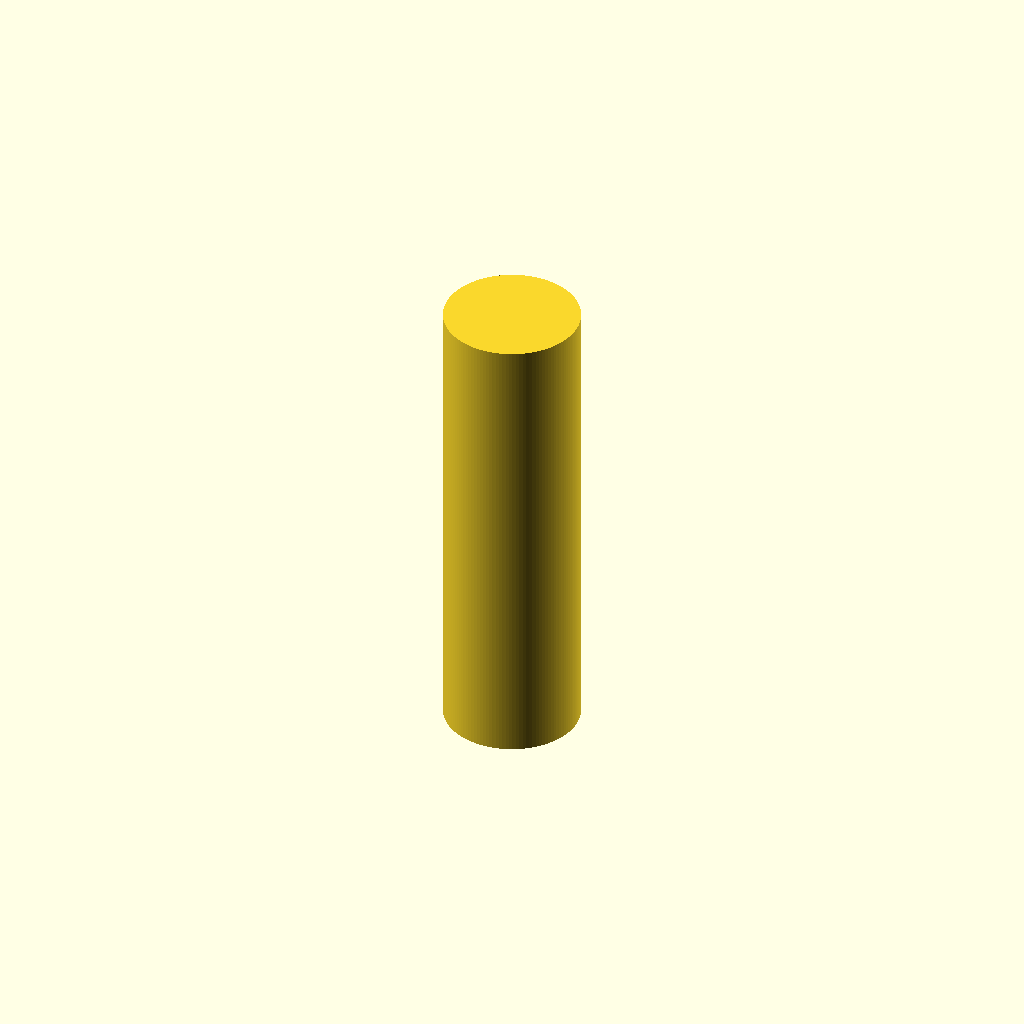
Cell 1 — every parameter at its default value.
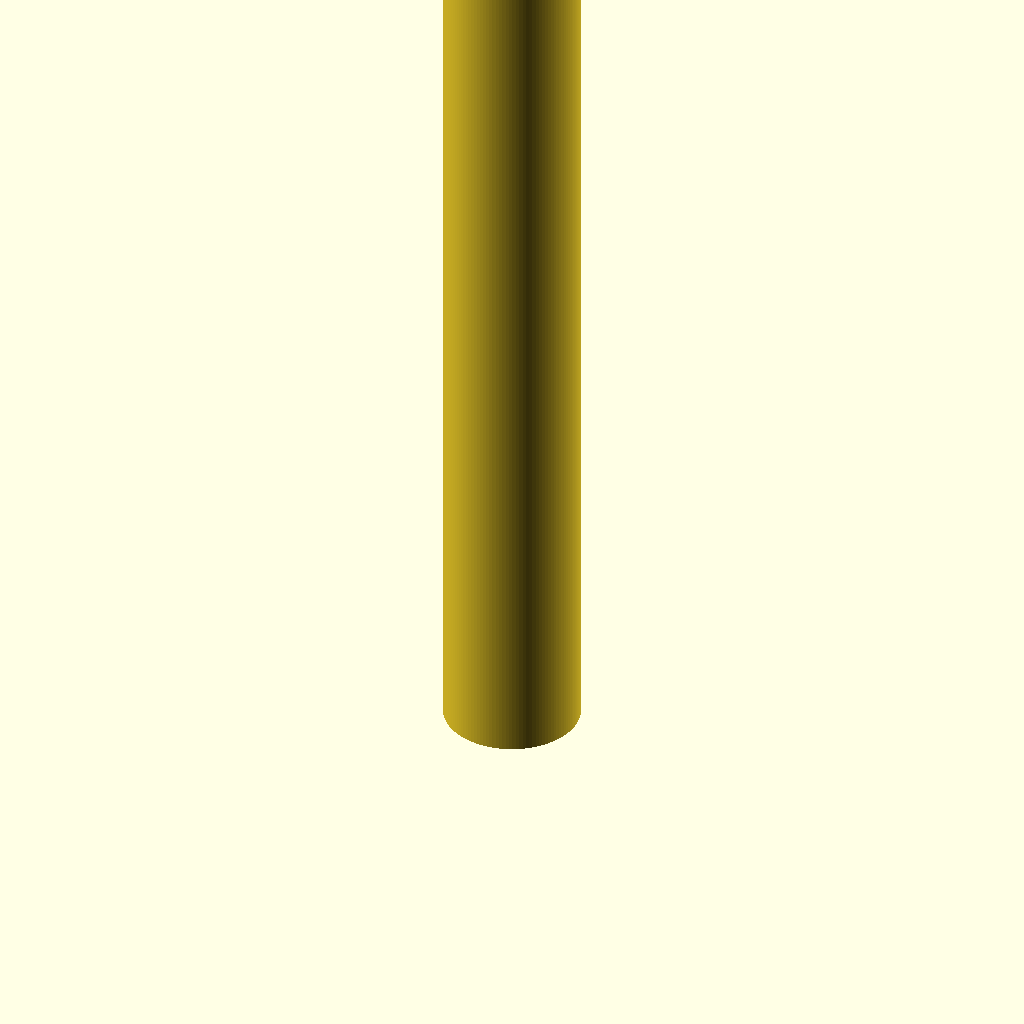
Cell 2 — height set to 101, the other parameters unchanged.
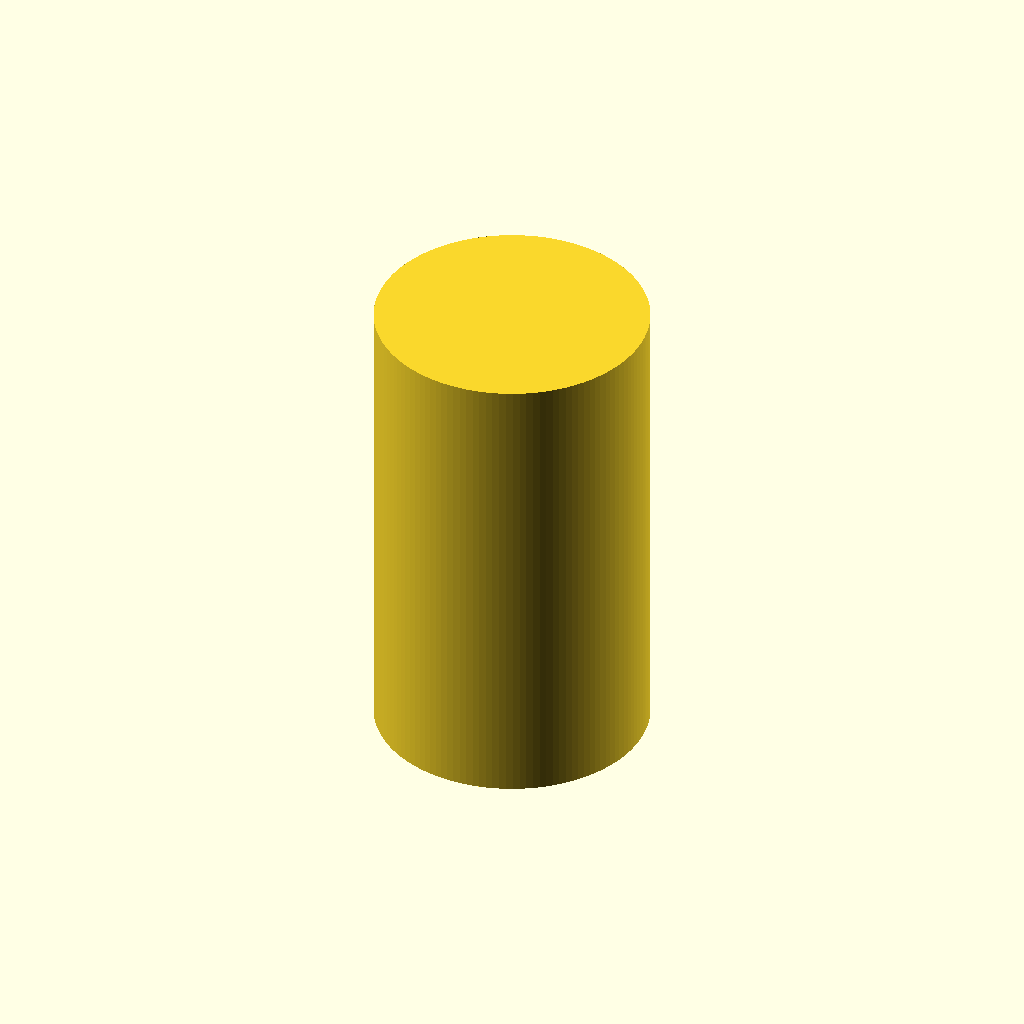
Cell 3: the same model with diameter = 29.
One fixed orthographic camera (rotation 55°, 0°, 25°; colour scheme Cornfield) for every cell.
Source of the model, additional_study/matched_effort/results/direct_repair/scad/batterie__AACELL.scad:
$fn = 128;

height = 50.5;      // mm
diameter = 14.5;    // mm

cylinder(h = height, d = diameter);
Customizer parameters (derived from the source; name, type, default, range or options):
height: number, default 50.5
diameter: number, default 14.5
